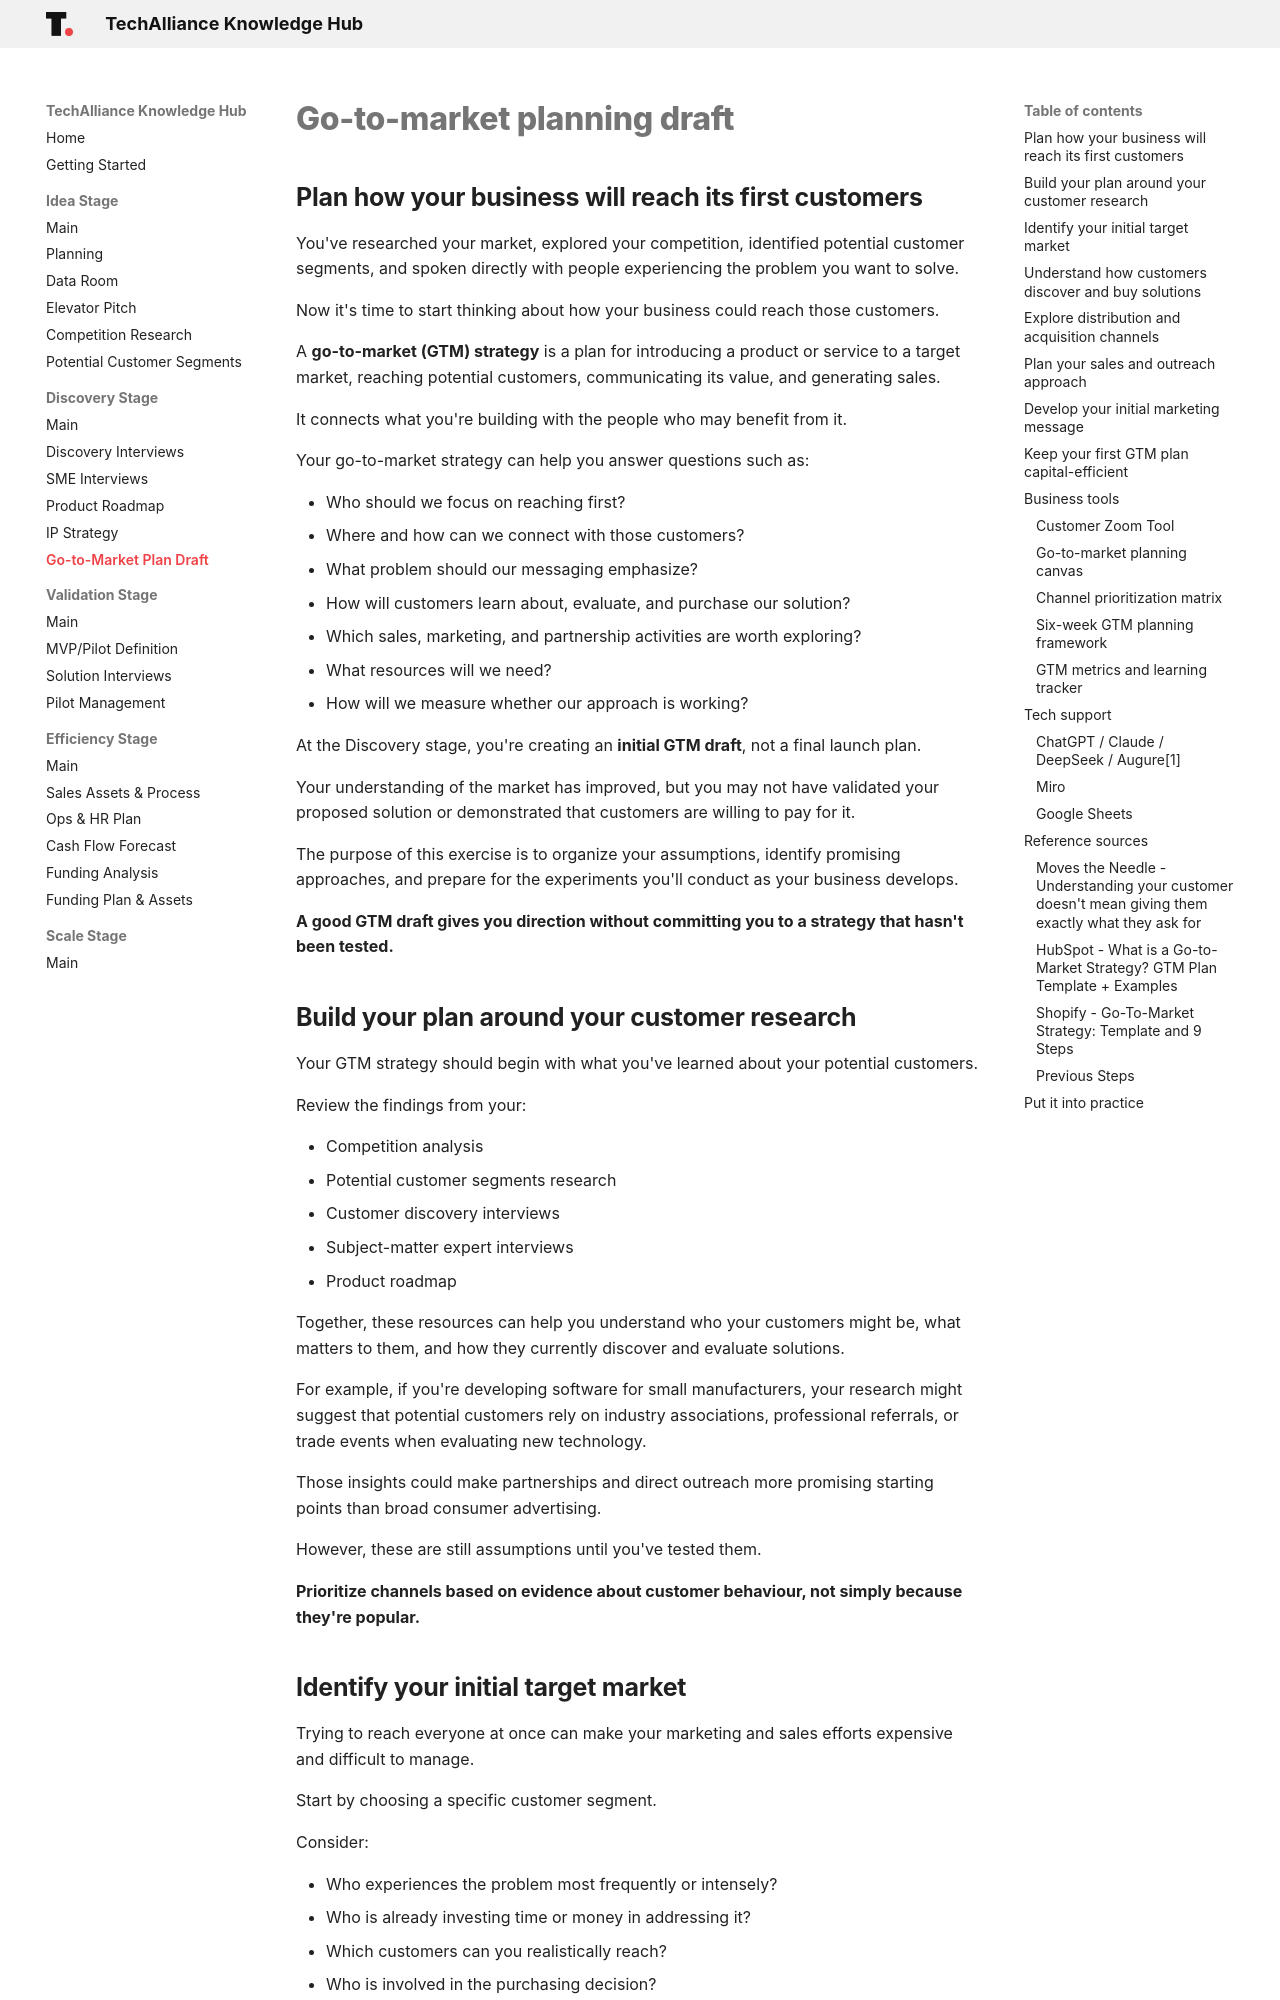

repository: techallianceswo/knowledge-hub · page: discovery/gtm-draft/index.html · generator: mkdocs

# Go-to-market planning draft

## Plan how your business will reach its first customers

You've researched your market, explored your competition, identified potential customer segments, and spoken directly with people experiencing the problem you want to solve.

Now it's time to start thinking about how your business could reach those customers.

A **go-to-market (GTM) strategy** is a plan for introducing a product or service to a target market, reaching potential customers, communicating its value, and generating sales.

It connects what you're building with the people who may benefit from it.

Your go-to-market strategy can help you answer questions such as:

- Who should we focus on reaching first?
- Where and how can we connect with those customers?
- What problem should our messaging emphasize?
- How will customers learn about, evaluate, and purchase our solution?
- Which sales, marketing, and partnership activities are worth exploring?
- What resources will we need?
- How will we measure whether our approach is working?

At the Discovery stage, you're creating an **initial GTM draft**, not a final launch plan.

Your understanding of the market has improved, but you may not have validated your proposed solution or demonstrated that customers are willing to pay for it.

The purpose of this exercise is to organize your assumptions, identify promising approaches, and prepare for the experiments you'll conduct as your business develops.

**A good GTM draft gives you direction without committing you to a strategy that hasn't been tested.**

## Build your plan around your customer research

Your GTM strategy should begin with what you've learned about your potential customers.

Review the findings from your:

- Competition analysis
- Potential customer segments research
- Customer discovery interviews
- Subject-matter expert interviews
- Product roadmap

Together, these resources can help you understand who your customers might be, what matters to them, and how they currently discover and evaluate solutions.

For example, if you're developing software for small manufacturers, your research might suggest that potential customers rely on industry associations, professional referrals, or trade events when evaluating new technology.

Those insights could make partnerships and direct outreach more promising starting points than broad consumer advertising.

However, these are still assumptions until you've tested them.

**Prioritize channels based on evidence about customer behaviour, not simply because they're popular.**
